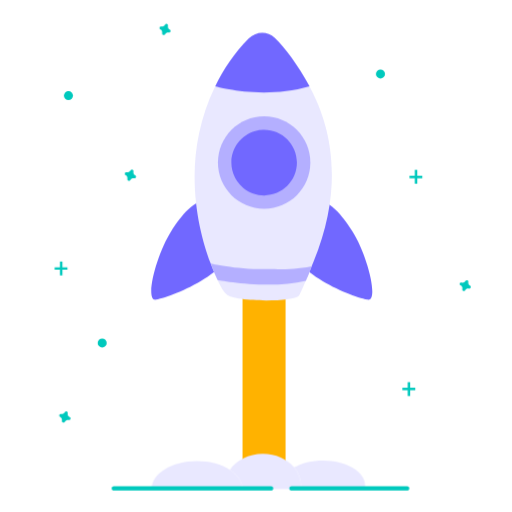
t = 0.00 s
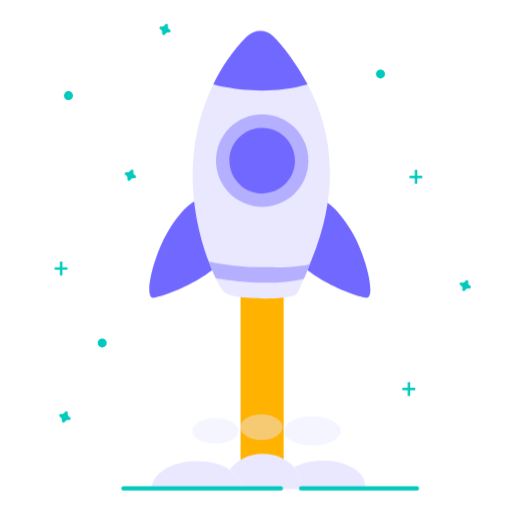
t = 1.00 s
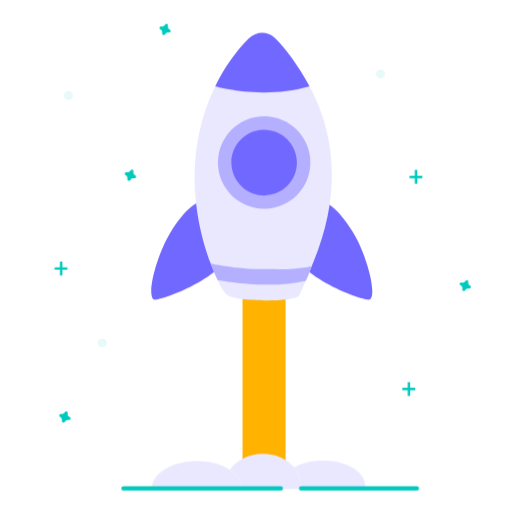
t = 2.00 s
t = 3.00 s: frame unchanged from t = 1.00 s, image omitted
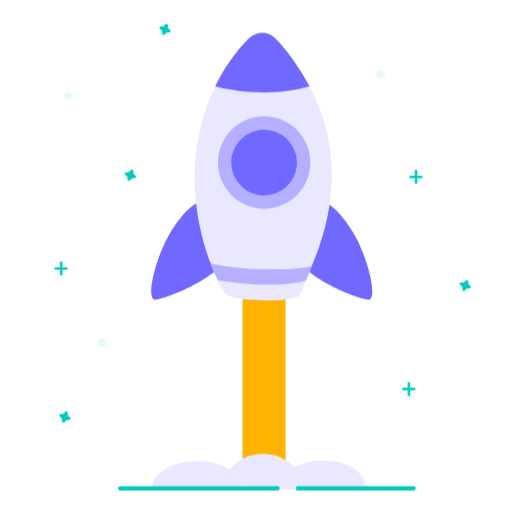
t = 4.00 s
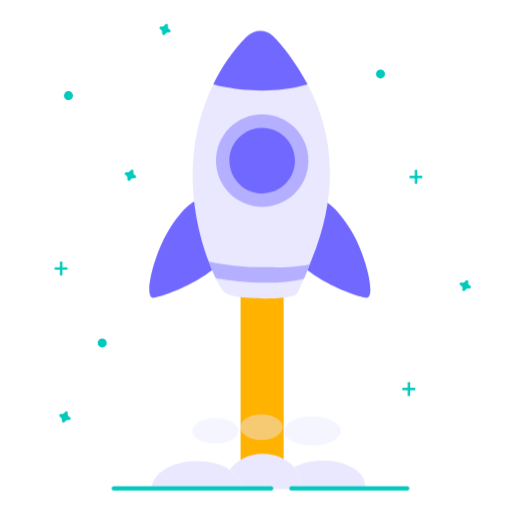
t = 5.00 s

The animated SVG that drew these frames (rendered in a browser with its animation timeline set to each time). Animation: 6 CSS @keyframes rules; one cycle of 6.00 s, repeats indefinitely.

<!--
 * Copyright (c) Contactlab UXD Team <https://ux.contactlab.com>.
 * This source code is licensed under the MIT license found in the
 * LICENSE file in the root directory of this source tree.
-->

<svg xmlns="http://www.w3.org/2000/svg" role="img" version="1.1" viewBox="0 0 793.7 793.7">
  <style>
    .base-color {
      fill: #b4afff;
    }

    .base-color-low {
      fill: #e9e8ff;
    }

    .base-color-high {
      fill: #7168ff;
    }

    .accent-color {
      fill: #9bebd0;
    }

    .accent-color-high {
      fill: #00c9bd;
    }

    .accent-color-low {
      fill: #e1f9ef;
    }

    .white {
      fill: #f7fcff;
    }

    .grey {
      fill: #deebf4;
    }

    .black {
      fill: #1D3344;
    }

    .warning {
      fill: #ffb200;
    }

    .vibrating {
      animation: vibrating 2s linear infinite both;
    }

    @keyframes vibrating {
      0% {
        transform: translate(0);
      }

      10% {
        transform: translate(-3px, -3px);
      }

      20% {
        transform: translate(3px, -3px);
      }

      30% {
        transform: translate(-3px, 3px);
      }

      40% {
        transform: translate(3px, 3px);
      }

      50% {
        transform: translate(-3px, -3px);
      }

      60% {
        transform: translate(3px, -3px);
      }

      70% {
        transform: translate(-3px, 3px);
      }

      80% {
        transform: translate(-3px, -3px);
      }

      90% {
        transform: translate(3px, -3px);
      }

      100% {
        transform: translate(0);
      }
    }

    .slide {
      animation: slide 1s ease-in-out infinite;
    }

    @keyframes slide {
      0% {
        transform: translateY(-100px);
        opacity: 0;
      }

      50% {
        opacity: 0.6;
      }

      100% {
        transform: translateY(100px);
        opacity: 0;
      }
    }

    .pulsate-fwd {
      animation: pulsate-fwd 1s ease-in-out infinite both;
    }

    @keyframes pulsate-fwd {

      0%,
      100% {
        transform: translateX(0);
        transform-origin: bottom center;
      }

      0% {
        transform: scale(0.9);
      }

      50% {
        transform: translateX(-10px) scale(1.15);
      }

      100% {
        transform: scale(0.9);
      }
    }

    .shake-horizontal {
      animation: shake-horizontal 5s cubic-bezier(0.455, 0.030, 0.515, 0.955) infinite both;
    }

    @keyframes shake-horizontal {

      0%,
      100% {
        transform: translateX(0);
      }

      10%,
      30%,
      50%,
      70% {
        transform: translateX(-15px);
      }

      20%,
      40%,
      60% {
        transform: translateX(15px);
      }

      80% {
        transform: translateX(10px);
      }

      90% {
        transform: translateX(-10px);
      }
    }

    .ping {
      animation: ping 2s ease-out infinite both;
    }

    @keyframes ping {

      0%,
      100% {
        transform-origin: top center;
      }

      0% {
        transform: scale(0.2);
        opacity: 0.85;
      }

      50% {
        opacity: 0.45;
      }

      80%,
      100% {
        transform: scale(1.4);
        opacity: 0;
      }
    }

    .blinking {
      animation: blinking infinite both;
    }

    .blinking-short {
      animation-duration: 1s;
    }

    .blinking-long {
      animation-delay: 1s;
      animation-duration: 2s;
    }

    @keyframes blinking {
      0% {
        opacity: 1;
      }

      50% {
        opacity: 0.1;
      }

      100% {
        opacity: 1;
      }
    }

  </style>
  <g id="shuttle_body" class="vibrating">
    <g id="fire">
      <path id="base" d="M376 107.4h66.7v610.4H376z" class="warning" />
      <g id="lines" class="white slide">
        <path d="M385.8 475.2h4.2v66.7h-4.2zM419 389.9h4.2v66.7H419zM419 522.9h4.2v36.2H419z" />
        <path d="M426.9 616.3h4.2v36.2h-4.2z" />
        <path d="M401.7 588.9h4.2v128.9h-4.2zM385.8 114.3h4.2V181h-4.2zM419 161.9h4.2v36.2H419z" />
        <path d="M426.9 255.4h4.2v36.2h-4.2z" />
        <path d="M393.1 400.9h4.2v36.2h-4.2z" />
        <path d="M401.7 228h4.2v128.9h-4.2z" />
      </g>
      <g id="fire_smoke" class="base-color-low ping">
        <ellipse cx="345.5" cy="573.5" rx="30.5" ry="17" />
        <ellipse cx="406.6" cy="568.7" rx="28" ry="17.1" />
        <ellipse cx="474" cy="573.7" rx="37.7" ry="19.4" />
      </g>
    </g>
    <path id="wings"
      d="M485.4 310.2c27.7-2.9 49.6 30.9 60.8 48.2 22.6 35 42.2 109.5 23.3 106-31.2-5.8-134.8-49.5-126.5-108.3 2.9-21.2 21.5-43.7 42.4-45.9zM326.1 310.2c-27.7-2.9-49.6 30.9-60.8 48.2-22.6 35-42.2 109.5-23.3 106 31.2-5.8 134.8-49.5 126.5-108.3-2.9-21.2-21.5-43.7-42.4-45.9z"
      class="base-color-high" />
    <path
      d="M485.9 405.7c-5.6 13.7-14.8 37.9-22.3 52.3-9.8 10.9-99.7 9.9-112.1-1.3-5.6-5.1-9.6-12.9-12.9-19.7-3.3-7-7.8-17.1-12.5-29.7-20.9-56.2-45.9-163.3 7.4-273.4 12.6-26.2 32.3-49.5 53-73.6 8.3-9.6 27.7-10.6 37-1.8 16.3 15.5 36.7 39.5 56.1 75.4 33.6 61.8 54.9 153.4 6.3 271.8z"
      class="base-color-low" />
    <g id="porthole">
      <path
        d="M409.4 180.4c-39.6 0-71.6 32.1-71.6 71.6s32.1 71.6 71.6 71.6c39.6 0 71.6-32.1 71.6-71.6s-32-71.6-71.6-71.6"
        class="base-color" />
      <path
        d="M409.4 201.3h-1.6c-4.1.1-8.2.8-12.2 1.9-21.5 6.1-36.5 25.4-37 47.7v1.2c0 8.2 2 16.3 5.8 23.6 1 1.9 2.1 3.7 3.3 5.4 2.7 3.9 5.9 7.3 9.5 10.3 9.1 7.4 20.5 11.5 32.2 11.5 28.1 0 50.8-22.7 50.8-50.8 0-28.1-22.8-50.8-50.8-50.8"
        class="base-color-high" />
    </g>
    <path
      d="M479.8 133.8c-73.8 21.3-146.2 0-146.2 0 12.4-25.8 29.6-52.1 52.1-74.5 11.1-11.1 28.9-11.8 40.1-.9 16.1 15.7 35.4 41 54 75.4z"
      class="base-color-high" />
    <path
      d="M409.4 417.2c-45.6 0-82.8-8.8-82.8-8.8 4.1 11 7.5 18.8 10.7 25.5 0 0 80 15.6 136.8 1.2 4.7-9.6 5.3-13.2 9.1-22.5-28.6 5.7-45.6 4.6-73.8 4.6z"
      class="base-color" />
  </g>
  <g id="smoke_bottom" class="base-color-low pulsate-fwd">
    <path
      d="M351.7 720.9c-14.2-9.2-34.3-14.9-56.5-14.9-43.1 0-78.1 21.5-78.1 48h156.1c.1-12.8-8.1-24.5-21.5-33.1zM473.6 754H584c.5-2 .8-4.1.8-6.3 0-23.6-32.4-42.8-72.4-42.8-19.4 0-37 4.5-50 11.9 7.4 8.8 11.7 19.4 11.7 30.9-.1 2.2-.2 4.3-.5 6.3z" />
    <path
      d="M462.4 716.8c-11.8-14.1-31.5-23.3-53.8-23.3-24.4 0-45.6 11-56.9 27.4 13.4 8.6 21.6 20.3 21.6 33.1h100.3c.3-2.1.4-4.1.4-6.3 0-11.4-4.3-22.1-11.6-30.9z" />
  </g>
  <path id="ground"
    d="M420.4 760.3H176.3c-1.7 0-3.2-1.4-3.2-3.2 0-1.7 1.4-3.2 3.2-3.2h244.1c1.7 0 3.2 1.4 3.2 3.2 0 1.8-1.5 3.2-3.2 3.2zM631.3 760.3H451.7c-1.7 0-3.2-1.4-3.2-3.2 0-1.7 1.4-3.2 3.2-3.2h179.6c1.7 0 3.2 1.4 3.2 3.2 0 1.8-1.5 3.2-3.2 3.2z"
    class="accent-color-high shake-horizontal" />
  <g id="cross_stars" class="accent-color-high">
    <path d="M92.9 405.4h3.9v21.5h-3.9z" />
    <path d="M104.6 414.4v3.6H84.7v-3.6z" />
    <path d="M643 263.3h3.9v21.5H643z" />
    <path d="M654.7 272.4v3.9h-19.9v-3.9z" />
    <path d="M632 592.4h3.9v21.5H632z" />
    <path d="M643.8 601v3.9h-20V601z" />
  </g>
  <g id="exagonal_stars" class="accent-color-high blinking blinking-short">
    <path
      d="M263 45.6c-2.3-.8-3.1-3.5-2.7-5.9v-.4c0-1.2-.4-2-1.6-2.3-1.2-.4-2 0-2.7.8 0 0 0 .4-.4.4-.8 2.3-3.5 3.1-5.5 2.7h-.4c-1.2 0-2 .4-2.3 1.6-.4 1.2 0 2 .8 2.7 0 0 .4 0 .4.4 2.3.8 3.1 3.5 2.7 5.9v.4c0 1.2.4 2 1.6 2.3.8.4 2 0 2.7-.8 0 0 0-.4.4-.4.8-2.3 3.5-3.1 5.5-2.7h.4c1.2 0 2-.4 2.3-1.6.4-.8 0-2-.8-2.7 0-.1 0-.4-.4-.4z" />
    <path
      d="M107.6 646.4c-2.3-1.2-3.1-3.5-2.7-5.9v-.4c0-1.2-.4-2-1.6-2.3-.8-.4-2 0-2.7.8 0 0 0 .4-.4.4-.8 2.3-3.5 3.1-5.5 2.7h-.4c-1.2 0-2 .4-2.3 1.6-.4 1.2 0 2 .8 2.7 0 0 .4 0 .4.4 2.3 1.2 3.1 3.5 2.7 5.9v.4c0 1.2.4 2 1.6 2.4 1.2.4 2 0 2.7-.8 0 0 0-.4.4-.4 1.2-2.4 3.5-3.1 5.9-2.7h.4c1.2 0 2-.4 2.3-1.6.4-1.2 0-2-.8-2.7-.4-.5-.8-.5-.8-.5z" />
    <path
      d="M209.5 271.6c-2.3-.8-3.1-3.5-2.7-5.9v-.4c0-1.2-.4-2-1.6-2.3s-2 0-2.7.8c0 0 0 .4-.4.4-1.2 2.3-3.5 3.1-5.9 2.7h-.4c-1.2 0-2.3.8-2.3 2-.4 1.2.4 2.3 1.2 2.7 2.3.8 3.1 3.5 2.7 5.9v.4c0 1.2.4 2 1.6 2.3.8.4 2 0 2.7-.8 0 0 0-.4.4-.4.8-2.3 3.5-3.1 5.9-2.7h.4c1.2 0 2-.4 2.3-1.6.4-.8 0-2-.8-2.7l-.4-.4z" />
    <path
      d="M728.6 442.7c-2.4-.8-3.1-3.5-2.7-5.5v-.4c0-1.2-.4-2-1.6-2.3-.8-.4-2 0-2.7.8 0 0 0 .4-.4.4-.8 2-3.5 3.1-5.5 2.3h-.4c-1.2-.4-2.4.4-2.7 1.6-.4 1.2 0 2.3 1.2 2.7 0 0 .4 0 .4.4 2 .8 3.1 3.5 2.4 5.5v.4c0 1.2.4 2 1.6 2.3s2 0 2.7-.8c0 0 0-.4.4-.4.8-2 3.5-3.1 5.5-2.3h.4c1.2 0 2-.4 2.4-1.6.4-.8 0-2-.8-2.7.2 0-.2-.4-.2-.4z" />
  </g>
  <g id="oval_stars" class="accent-color-high blinking blinking-long">
    <ellipse cx="589.8" cy="114.6" rx="7" ry="7" />
    <ellipse cx="106.1" cy="148.2" rx="7" ry="7" />
    <ellipse cx="158.4" cy="531.6" rx="7" ry="7" />
  </g>
</svg>
